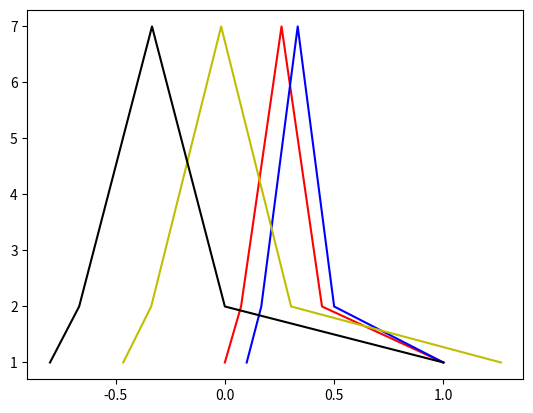

Generate this figure with matplotlib:
import numpy as np
import matplotlib.pyplot as plt


def normalization0(x):
    """ 归一化（0~1）"""
    '''x_=(x−x_min)/(x_max−x_min)'''
    return [(float(i) - min(x)) / float(max(x) - min(x)) for i in x]


def normalization1(x):
    """最值归一化（-1~1）"""
    '''x_=(x)/(x_max)
           ....                       '''
    x_ = [float(i) / np.max(np.abs(x)) for i in x]  # [-1,1)||(-1,1]
    # x_ = [(float(i)-np.mean(x))/np.max(np.abs(x-np.mean(x))) for i in x]#[-1,1)||(-1,1]
    return x_


def normalization2(x):
    """均值归一化（-1~1）"""
    '''x_=(x−x_mean)/(x_max−x_min)'''
    '''x_=(2*x−x_max−x_min)/(x_max−x_min)'''
    # return [(float(i)-np.mean(x))/(max(x)-min(x)) for i in x]
    return [(float(2 * i) - np.max(x) - np.min(x)) / (max(x) - min(x)) for i in x]  # [-1,1]


def normalization3(x):
    """标准化（μ=0，σ=1）"""
    '''x =(x−μ)/σ'''
    x_mean = np.mean(x)
    s2 = np.mean([(i - np.mean(x)) ** 2 for i in x])
    std = np.sqrt(s2)

    return [(i - x_mean) / (s2 + 1e-10) for i in x]  # x减均值，除以方差
    # return [(i-x_mean)/(std+0.00001) for i in x]#x减均值，除以标准差


def normalization4(x):
    """归一化：只有全是非负数的情况下使用,[-1,1]"""
    '''x =((x/x_max)-0.5)/0.5'''
    x_mean = [(float(i) / np.max(x) - 0.5) / 0.5 for i in x]
    return x_mean


s = [21312313, 0, 76, 223, 12, -1341656]
l_ = [3, 5, 5, 6, 6, 6, 7, 7, 7, 7, 8, 8, 8, 8, 8, 9, 9, 9, 9, 9, 9, 10, 10, 10, 10, 10, 10, 10, 11, 11, 11, 11, 11, 11,
      12, 12, 12, 12, 12, 13, 13, 13, 13, 14, 14, 14, 15, 15, 30]
cs = []
for i in l_:
    c = l_.count(i)
    cs.append(c)
print(cs)

n0 = normalization0(l_)
n1 = normalization1(l_)
n2 = normalization2(l_)
n3 = normalization3(l_)
n4 = normalization4(l_)

print(n0)
print(n1)
print(n2)
# print(n3)
# plt.plot(l,cs)
plt.plot(n0, cs, c="r")
plt.plot(n1, cs, c="blue")
# plt.plot(n2,cs,c="g")
plt.plot(n3, cs, c="y")
plt.plot(n4, cs, c="k")

plt.show()
